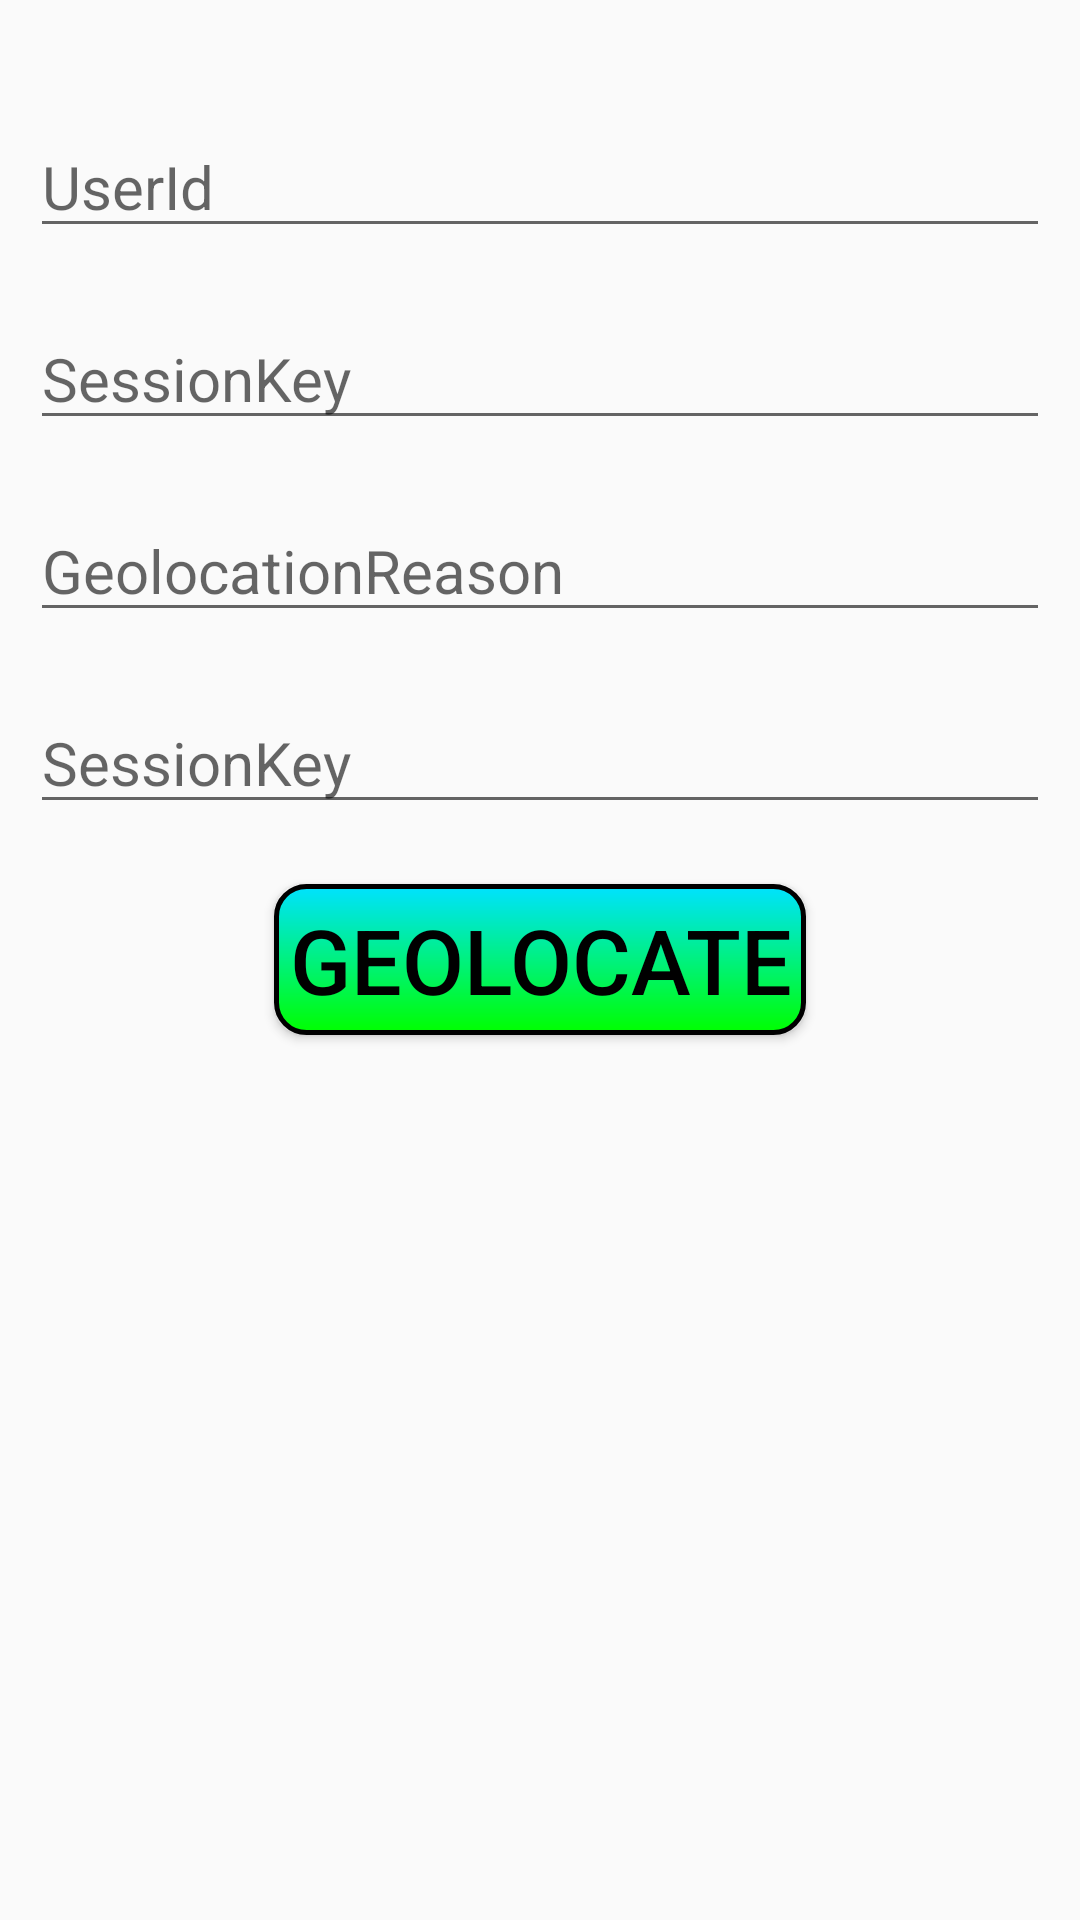

Write the Android layout XML for this screen, with the resource values it uses.
<!-- AndroidManifest.xml: application theme Theme.GeolocateApp -->
<!-- res/layout/fragment_geolocate.xml -->
<?xml version="1.0" encoding="utf-8"?>
<RelativeLayout xmlns:android="http://schemas.android.com/apk/res/android"
    xmlns:app="http://schemas.android.com/apk/res-auto"
    xmlns:tools="http://schemas.android.com/tools"
    android:layout_width="match_parent"
    android:layout_height="match_parent"
    android:id="@+id/geolocateFragment">
    <Button
        android:layout_width="wrap_content"
        android:layout_height="wrap_content"
        android:id="@+id/geolocateButton"
        android:text="Geolocate"
        android:textSize="30dp"
        android:layout_centerInParent="true"
        android:textColor="@color/black"
        android:background="@drawable/generate_border"
        android:layout_margin="10dp"/>
    <EditText
        android:layout_width="match_parent"
        android:layout_height="wrap_content"
        android:id="@+id/SessionKey"
        android:layout_above="@id/geolocateButton"
        android:layout_centerHorizontal="true"
        android:hint="SessionKey"
        android:textSize="20dp"
        android:layout_margin="10dp"/>
    <EditText
        android:layout_width="match_parent"
        android:layout_height="wrap_content"
        android:id="@+id/GeolocationReason"
        android:layout_above="@id/SessionKey"
        android:layout_centerHorizontal="true"
        android:hint="GeolocationReason"
        android:textSize="20dp"
        android:layout_margin="10dp"/>
    <EditText
        android:layout_width="match_parent"
        android:layout_height="wrap_content"
        android:id="@+id/PhoneNumber"
        android:layout_above="@id/GeolocationReason"
        android:layout_centerHorizontal="true"
        android:hint="SessionKey"
        android:textSize="20dp"
        android:layout_margin="10dp"/>
    <EditText
        android:layout_width="match_parent"
        android:layout_height="wrap_content"
        android:id="@+id/UserId"
        android:layout_above="@id/PhoneNumber"
        android:layout_centerHorizontal="true"
        android:hint="UserId"
        android:textSize="20dp"
        android:layout_margin="10dp"/>
</RelativeLayout>
<!-- resources referenced by this layout -->
<resources>
  <color name="black">#FF000000</color>
  <!-- drawable generate_border (drawable) -->
  <?xml version="1.0" encoding="utf-8"?>
  <shape xmlns:android="http://schemas.android.com/apk/res/android"
      android:shape="rectangle">
      <gradient android:startColor="#00E2FF"
          android:endColor="#00FF00"
          android:angle="270" />
      <corners android:radius="10dp" />
      <stroke android:width="5px" android:color="#000000" />
      <padding
          android:bottom="5dp"
          android:left="5dp"
          android:right="5dp"
          android:top="5dp" />
  </shape>
  <style name="Theme.GeolocateApp" parent="Theme.AppCompat.Light">
      </style>
</resources>
